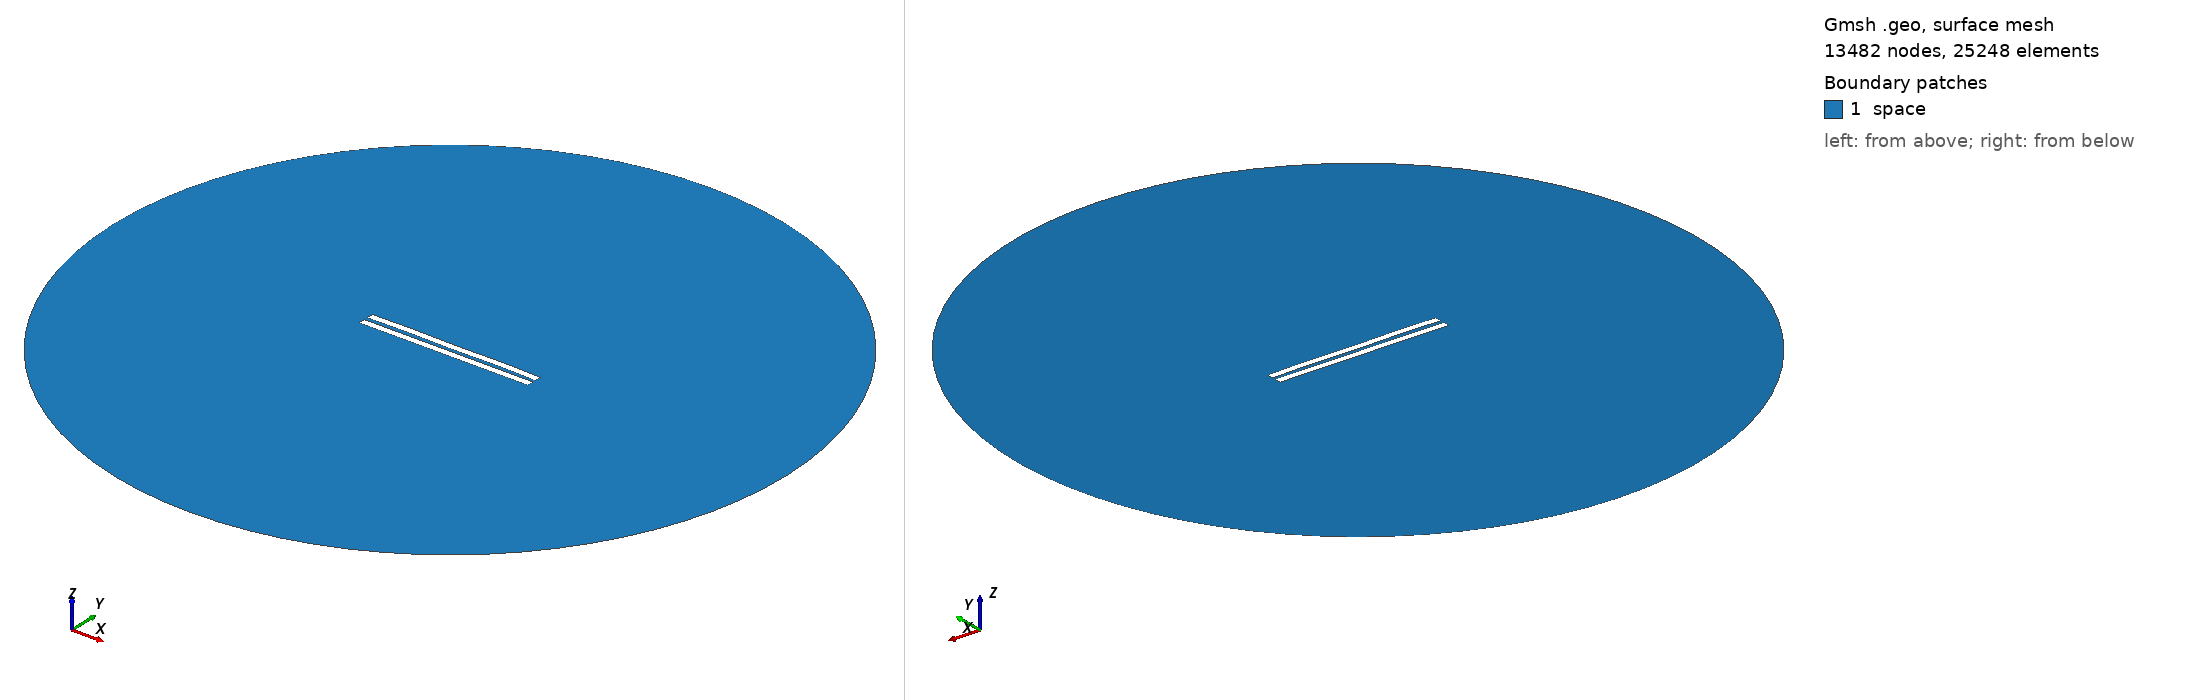

Gmsh geometry script, surface-meshed: 13482 nodes, 25248 surface elements. Boundary patches (legend numbers): 1 space. Left view from above one corner, right view from below the opposite corner. Legend entries are the model's physical surfaces. The drawing asked Gmsh for element sizes between 1% and 20% of the model's largest extent; the script's own settings can give other sizes.

=== 2715.geo (drawn) ===
//---------------------------------------
// Geometry kernel
//---------------------------------------

SetFactory("OpenCASCADE");



//---------------------------------------
// Parameters of the geometry
//---------------------------------------

// Overetch of the upper plate
overetch = 0.0;

// Distance between the plates
distance = 2.5;

// Discretization over the x axis (for the deformation)
nx = 50; 

// Length of the plate
L = 100 - overetch; 

// Number of modes
n = 4; 

// 1st mode coefficient
coeff(1) = -0.075;
beta(1) = 0.596864 * 3.1415926535 / L;

// 2nd mode coefficient
coeff(2) = 0.07499999999999998;
beta(2) = 1.49418 * 3.1415926535 / L;

// 3rd mode coefficient
coeff(3) = 0.0;
beta(3) = 2.50025 * 3.1415926535 / L;

// 4th mode coefficient
coeff(4) = 0.15;
beta(4) = 3.49999 * 3.1415926535 / L;



//---------------------------------------
// Upper plate (deformed rectangle)
//---------------------------------------

// Coordiantes of the upper plate
xmin = -50;
xmax = 50 - overetch;

// Height of the upper plate
yheight = 4 - 2 * overetch;

// Indexes of the points
UpperID[] = {};
LowerID[] = {};
LeftID[] = {};
RightID[] = {};

// Point index
p = 1;

// Horizontal edges
For i In {1:nx}
    x = xmin + (i-1)*(xmax - xmin)/(nx-1);

    y_bottom = distance / 2 + overetch;
    For j In {1:n}
        C = (Cosh(beta(j)*L) + Cos(beta(j)*L)) / (Sinh(beta(j)*L) + Sin(beta(j)*L));
        y_bottom  = y_bottom + coeff(j) * (Cosh(beta(j)*(x+50)) - Cos(beta(j)*(x+50)) - C * (Sinh(beta(j)*(x+50)) - Sin(beta(j)*(x+50))));
    EndFor

    y_top = y_bottom + yheight;

    Point(p) = {x, y_top, 0, 1.0};
    UpperID[i] = p;
    p = p + 1;

    Point(p) = {x, y_bottom, 0, 1.0};
    LowerID[i] = p;
    p = p + 1;
EndFor

// Create point lists
UpperPts[] = {}; LowerPts[] = {};
For i In {1:nx}
  UpperPts[] += {UpperID[i]};
  LowerPts[] += {LowerID[i]};
EndFor

// Build splines
Spline(1) = {UpperPts[]};
Spline(2) = {LowerPts[]};
Line(3) = {LowerPts[nx-1], UpperPts[nx-1]};
Line(4) = {LowerPts[0], UpperPts[0]};

// Build the plane surface
Curve Loop(1) = {2, 3, -1, -4};
Plane Surface(1) = {1};



//---------------------------------------
// Lower plate (rectangle)
//---------------------------------------

// Vertices
Point(1001) = {-50, -1, 0, 1.0};
Point(1002) = { 50, -1, 0, 1.0};
Point(1003) = { 50,  -5, 0, 1.0};
Point(1004) = {-50,  -5, 0, 1.0};

// Edges
Line(5) = {1001, 1002};
Line(6) = {1002, 1003};
Line(7) = {1003, 1004};
Line(8) = {1004, 1001};

// Plane surface
Line Loop(2) = {5, 6, 7, 8};
Plane Surface(2) = {2}; 



//---------------------------------------
// Outer (fictious) boundary
//---------------------------------------

// Points
Point(1005) = {0, 0, 0};       // Center
Point(1006) = {200, 0, 0};     // Start point
Point(1007) = {0, 200, 0};     // 90 degrees
Point(1008) = {-200, 0, 0};    // 180 degrees
Point(1009) = {0, -200, 0};    // 270 degrees

// Circle arcs (each needs start, center, end)
Circle(9) = {1006, 1005, 1007};
Circle(10) = {1007, 1005, 1008};
Circle(11) = {1008, 1005, 1009};
Circle(12) = {1009, 1005, 1006};

// Plane surface for the entire domain
Curve Loop(3) = {9, 10, 11, 12};
Surface(3) = {3};

// Subtract the plates from the whole domain to obtain the actual domain where we want to solve the equations
BooleanDifference{ Surface{3}; Delete; }{ Surface{1}; Surface{2}; Delete; }




//---------------------------------------
// Transfinite Lines/Curves
//---------------------------------------

// Set the number of points on the boundaries
r = 7;

// Plates
Transfinite Curve {1, 2} = 50*r Using Progression 1;
Transfinite Curve {3, 4} = 2*r Using Progression 1;
Transfinite Line {5, 7} = 50*r Using Progression 1;
Transfinite Line {6, 8} = 2*r Using Progression 1;

// Outer boundary
Transfinite Line {9, 10, 11, 12} = 20 Using Progression 1;



//---------------------------------------
// Physical groups
//---------------------------------------                

// Physical curves (boundaries)
Physical Line("force_segment", 10) = {2};
Physical Line("upper_plate", 11) = {1, 3, 4};
Physical Line("lower_plate", 12) = {5, 6, 7, 8};
Physical Line("boundary", 20) = {9, 10, 11, 12};

// Physical Surfaces
Physical Surface("space", 30) = {3};



//---------------------------------------
// 6. Generate the Mesh
//---------------------------------------

// 2D mesh generation
Mesh 2;
